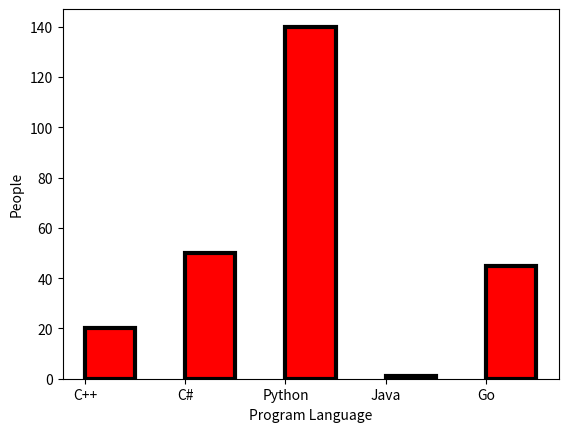

Write the Python code that produced this figure.
import numpy as np
import matplotlib.pyplot as plt

x = ['C++', 'C#', 'Python', 'Java', 'Go']
y = [20, 50, 140, 1, 45]

plt.bar(x, y, color='r', align='edge', width=0.5, edgecolor='black', lw=3)
plt.xlabel('Program Language')
plt.ylabel('People')
plt.show()